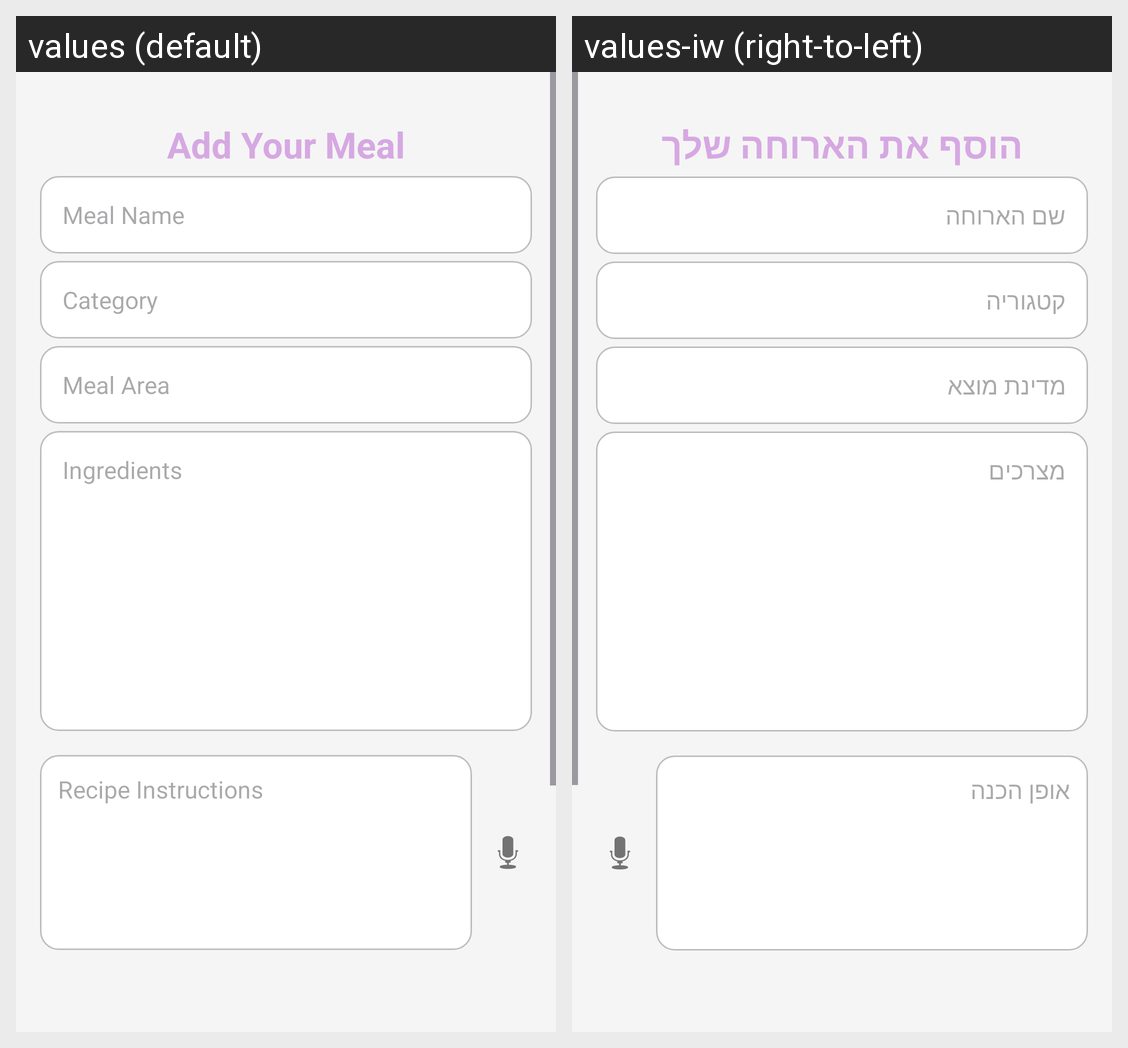

For this localized Android screen grid, give each drawn string resource with its value in every locale shown.
Android screen res/layout/fragment_my_meal_add_recipe.xml rendered under 2 locales, left to right: values (default), values-iw (right-to-left). Device: Nexus 5 (rendered at 1080×1920; each locale shown at half size, 540×960, under a caption strip naming it); theme Theme.MyNutrisionPal.
Strings drawn on this screen, with the default value and each locale's value (text and hints the layout hard-codes, and strings that could not be matched under every locale, appear in the picture but are not listed):

add_your_meal
  values: Add Your Meal
  values-iw: הוסף את הארוחה שלך

meal_name
  values: Meal Name
  values-iw: שם הארוחה

category1
  values: Category
  values-iw: קטגוריה

meal_area
  values: Meal Area
  values-iw: מדינת מוצא

ingredients1
  values: Ingredients
  values-iw: מצרכים

recipe_instructions
  values: Recipe Instructions
  values-iw: אופן הכנה
